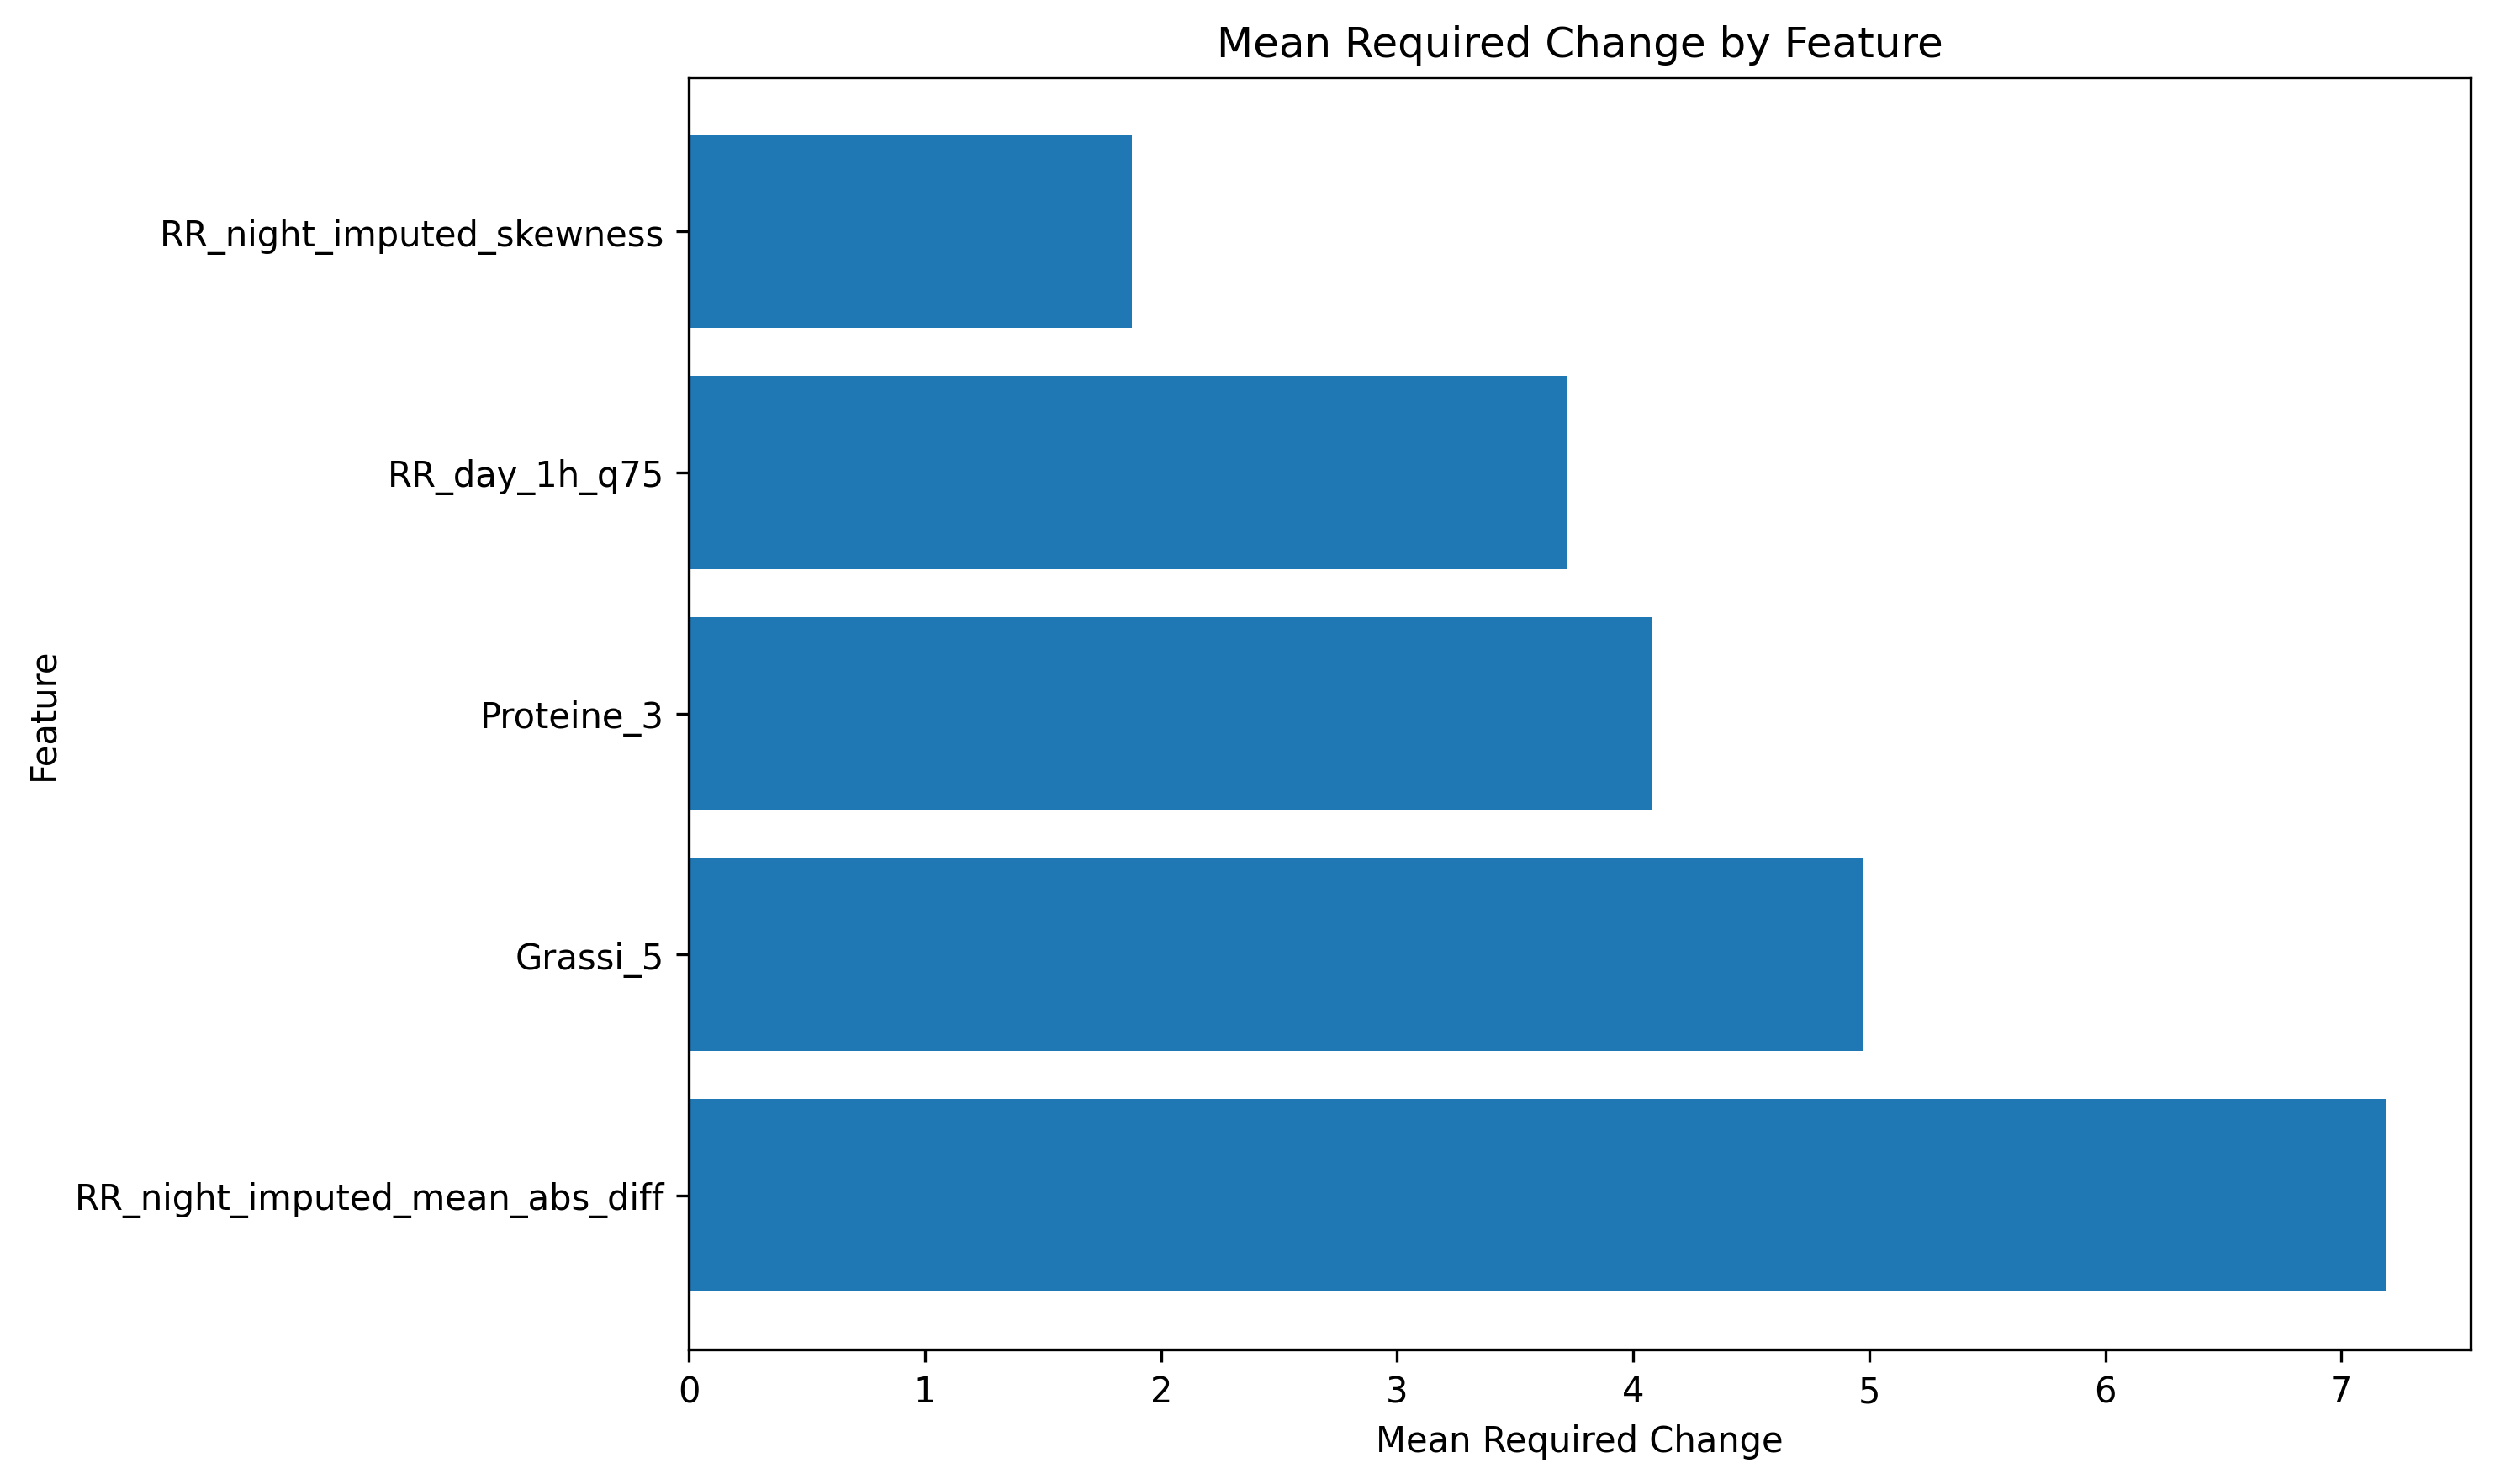

The table this chart was drawn from, first rows:
Feature, Mean Required Change
RR_night_imputed_mean_abs_diff, 7.187
Grassi_5, 4.974
Proteine_3, 4.076
RR_day_1h_q75, 3.72
RR_night_imputed_skewness, 1.875
